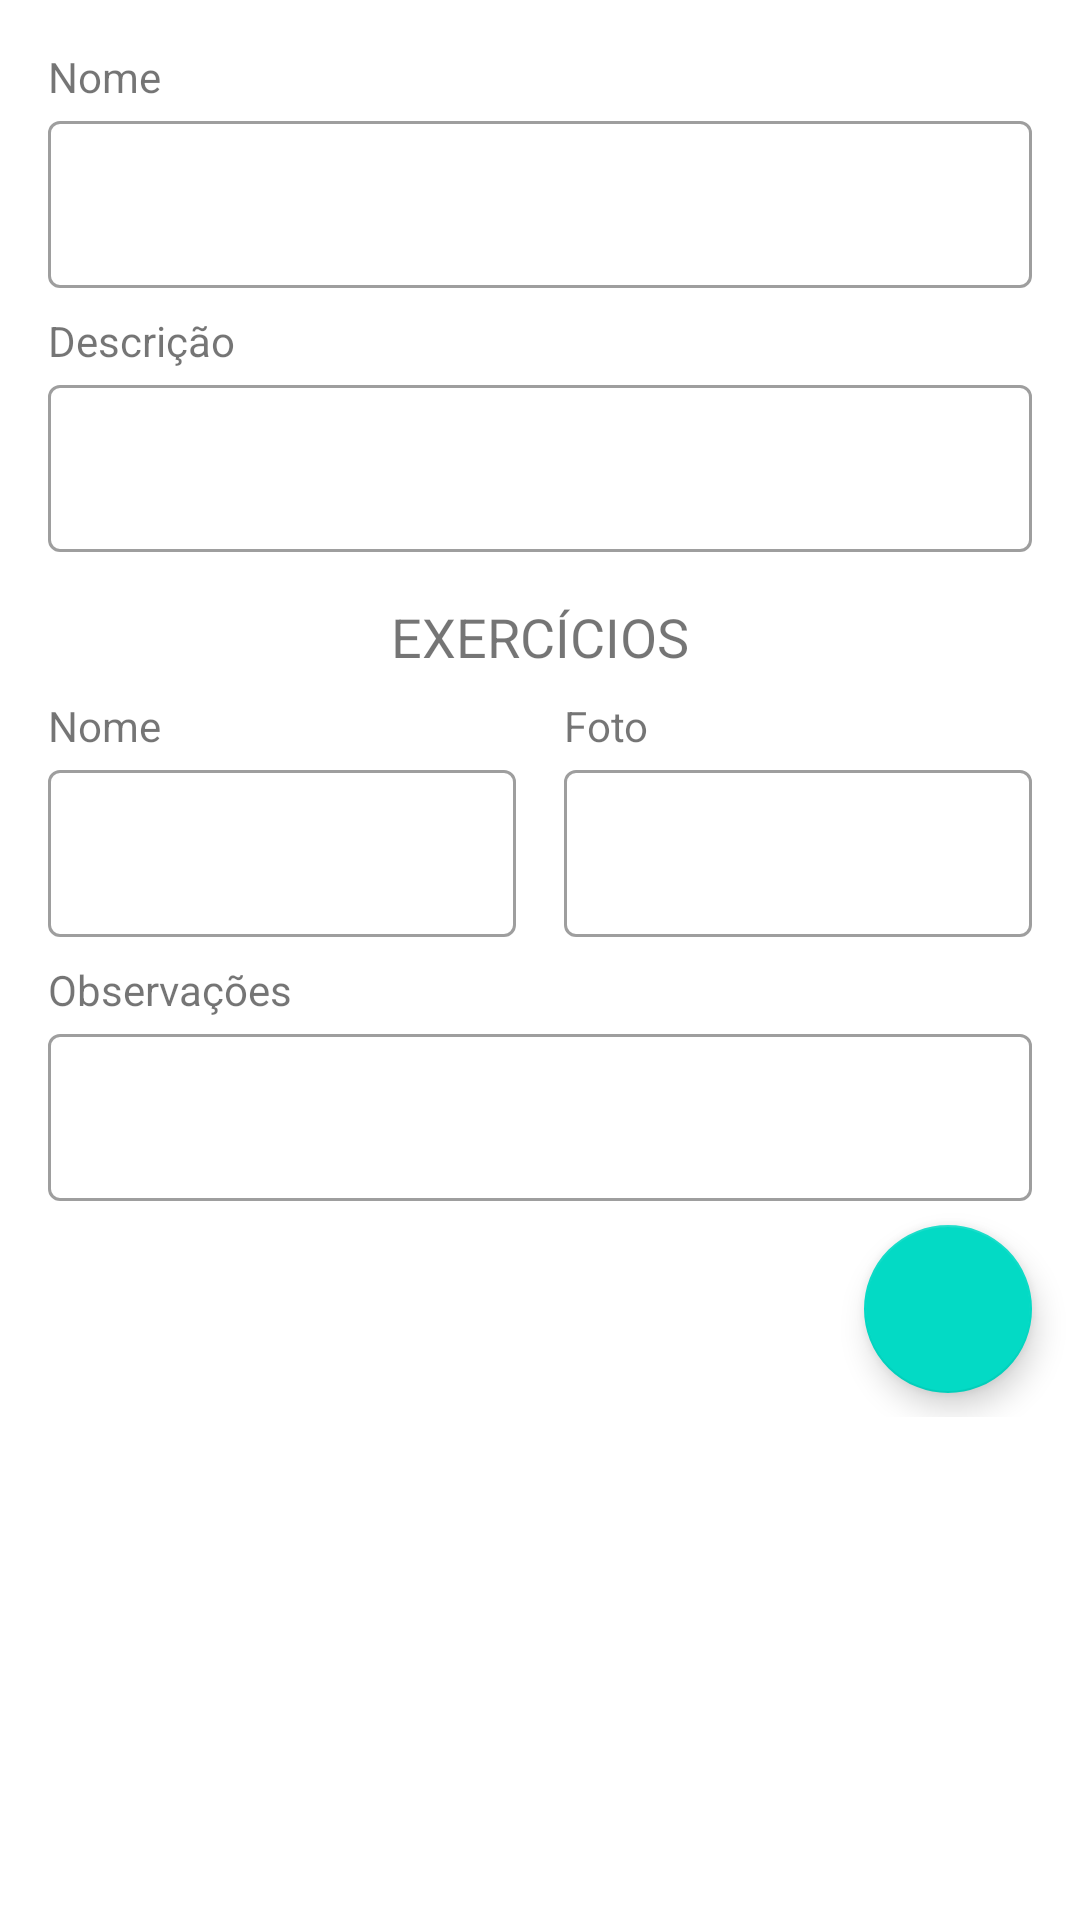

Layout XML and referenced resources for this Android screen:
<!-- AndroidManifest.xml: application theme Theme.Desafio_Leal_Apps -->
<!-- res/layout/fragment_form.xml -->
<?xml version="1.0" encoding="utf-8"?>
<layout xmlns:android="http://schemas.android.com/apk/res/android"
    xmlns:app="http://schemas.android.com/apk/res-auto"
    xmlns:tools="http://schemas.android.com/tools">

    <data>

    </data>

    <ScrollView
        android:layout_width="match_parent"
        android:layout_height="wrap_content">

        <androidx.constraintlayout.widget.ConstraintLayout
            android:layout_width="match_parent"
            android:layout_height="wrap_content"
            tools:context=".view.fragment.FormFragment">

            <TextView
                android:id="@+id/textView"
                android:layout_width="wrap_content"
                android:layout_height="wrap_content"
                android:layout_marginStart="16dp"
                android:layout_marginTop="16dp"
                android:text="@string/nome"
                app:layout_constraintStart_toStartOf="parent"
                app:layout_constraintTop_toTopOf="parent" />

            <TextView
                android:id="@+id/textView4"
                android:layout_width="wrap_content"
                android:layout_height="wrap_content"
                android:layout_marginStart="16dp"
                android:layout_marginTop="8dp"
                android:text="@string/nome"
                app:layout_constraintStart_toStartOf="parent"
                app:layout_constraintTop_toBottomOf="@+id/textView3" />

            <TextView
                android:id="@+id/textView6"
                android:layout_width="wrap_content"
                android:layout_height="wrap_content"
                android:layout_marginStart="16dp"
                android:layout_marginTop="8dp"
                android:text="@string/observacoes"
                app:layout_constraintStart_toStartOf="parent"
                app:layout_constraintTop_toBottomOf="@+id/textInputLayout4" />

            <com.google.android.material.textfield.TextInputLayout
                android:id="@+id/textInputLayout"
                style="@style/Widget.MaterialComponents.TextInputLayout.OutlinedBox"
                android:layout_width="match_parent"
                android:layout_height="wrap_content"
                android:layout_marginStart="16dp"
                android:layout_marginEnd="16dp"
                app:layout_constraintEnd_toEndOf="parent"
                app:layout_constraintStart_toStartOf="parent"
                app:layout_constraintTop_toBottomOf="@+id/textView"
                tools:ignore="MissingConstraints">

                <com.google.android.material.textfield.TextInputEditText
                    android:id="@+id/trainingNameTextField"
                    android:layout_width="match_parent"
                    android:layout_height="match_parent"
                    android:inputType="number" />
            </com.google.android.material.textfield.TextInputLayout>

            <TextView
                android:id="@+id/textView2"
                android:layout_width="wrap_content"
                android:layout_height="wrap_content"
                android:layout_marginStart="16dp"
                android:layout_marginTop="8dp"
                android:text="@string/descricao"
                app:layout_constraintStart_toStartOf="parent"
                app:layout_constraintTop_toBottomOf="@+id/textInputLayout" />

            <TextView
                android:id="@+id/textView5"
                android:layout_width="wrap_content"
                android:layout_height="wrap_content"
                android:layout_marginStart="16dp"
                android:layout_marginTop="8dp"
                android:text="@string/foto"
                app:layout_constraintStart_toEndOf="@+id/textInputLayout4"
                app:layout_constraintTop_toBottomOf="@+id/textView3" />

            <com.google.android.material.textfield.TextInputLayout
                android:id="@+id/textInputLayout2"
                style="@style/Widget.MaterialComponents.TextInputLayout.OutlinedBox"
                android:layout_width="match_parent"
                android:layout_height="wrap_content"
                android:layout_marginStart="16dp"
                android:layout_marginEnd="16dp"
                app:layout_constraintEnd_toEndOf="parent"
                app:layout_constraintStart_toStartOf="parent"
                app:layout_constraintTop_toBottomOf="@+id/textView2"
                tools:ignore="MissingConstraints">

                <com.google.android.material.textfield.TextInputEditText
                    android:id="@+id/descriptionTextField"
                    android:layout_width="match_parent"
                    android:layout_height="match_parent" />
            </com.google.android.material.textfield.TextInputLayout>

            <TextView
                android:id="@+id/textView3"
                android:layout_width="wrap_content"
                android:layout_height="wrap_content"
                android:layout_marginTop="16dp"
                android:text="EXERCÍCIOS"
                android:textSize="18sp"
                app:layout_constraintEnd_toEndOf="parent"
                app:layout_constraintStart_toStartOf="parent"
                app:layout_constraintTop_toBottomOf="@+id/textInputLayout2"
                tools:ignore="MissingConstraints" />

            <com.google.android.material.textfield.TextInputLayout
                android:id="@+id/textInputLayout3"
                style="@style/Widget.MaterialComponents.TextInputLayout.OutlinedBox"
                android:layout_width="0dp"
                android:layout_height="wrap_content"
                android:layout_marginStart="8dp"
                android:layout_marginEnd="16dp"
                app:layout_constraintEnd_toEndOf="parent"
                app:layout_constraintHorizontal_bias="0.5"
                app:layout_constraintStart_toEndOf="@+id/textInputLayout4"
                app:layout_constraintTop_toBottomOf="@+id/textView5"
                tools:ignore="MissingConstraints">

                <com.google.android.material.textfield.TextInputEditText
                    android:id="@+id/exerciseImageField"
                    android:layout_width="match_parent"
                    android:layout_height="match_parent" />

            </com.google.android.material.textfield.TextInputLayout>

            <com.google.android.material.textfield.TextInputLayout
                android:id="@+id/textInputLayout4"
                style="@style/Widget.MaterialComponents.TextInputLayout.OutlinedBox"
                android:layout_width="0dp"
                android:layout_height="wrap_content"
                android:layout_marginStart="16dp"
                android:layout_marginEnd="8dp"
                app:layout_constraintEnd_toStartOf="@+id/textInputLayout3"
                app:layout_constraintHorizontal_bias="0.5"
                app:layout_constraintStart_toStartOf="parent"
                app:layout_constraintTop_toBottomOf="@+id/textView4"
                tools:ignore="MissingConstraints">

                <com.google.android.material.textfield.TextInputEditText
                    android:id="@+id/exerciseNameField"
                    android:inputType="number"
                    android:layout_width="match_parent"
                    android:layout_height="match_parent" />

            </com.google.android.material.textfield.TextInputLayout>

            <com.google.android.material.textfield.TextInputLayout
                android:id="@+id/textInputLayout5"
                style="@style/Widget.MaterialComponents.TextInputLayout.OutlinedBox"
                android:layout_width="0dp"
                android:layout_height="wrap_content"
                android:layout_marginStart="16dp"
                android:layout_marginEnd="16dp"
                app:layout_constraintEnd_toEndOf="parent"
                app:layout_constraintStart_toStartOf="parent"
                app:layout_constraintTop_toBottomOf="@+id/textView6"
                tools:ignore="MissingConstraints">

                <com.google.android.material.textfield.TextInputEditText
                    android:id="@+id/exerciseCommentsField"
                    android:layout_width="match_parent"
                    android:layout_height="match_parent" />

            </com.google.android.material.textfield.TextInputLayout>

            <com.google.android.material.floatingactionbutton.FloatingActionButton
                android:id="@+id/addExerciseFloatingButton"
                android:layout_width="wrap_content"
                android:layout_height="wrap_content"
                android:layout_marginTop="8dp"
                android:layout_marginEnd="16dp"
                android:src="@drawable/ic_add"
                app:layout_constraintEnd_toEndOf="parent"
                app:layout_constraintTop_toBottomOf="@+id/textInputLayout5"
                tools:ignore="MissingConstraints"
                android:contentDescription="@string/adicionar_novo_exercicio" />

            <androidx.recyclerview.widget.RecyclerView
                android:id="@+id/exerciseList"
                android:layout_width="match_parent"
                android:layout_height="0dp"
                android:layout_marginTop="8dp"
                app:layoutManager="androidx.recyclerview.widget.LinearLayoutManager"
                app:layout_constraintEnd_toEndOf="parent"
                app:layout_constraintStart_toStartOf="parent"
                app:layout_constraintTop_toBottomOf="@+id/addExerciseFloatingButton"
                tools:ignore="MissingConstraints" />

        </androidx.constraintlayout.widget.ConstraintLayout>
    </ScrollView>
</layout>
<!-- resources referenced by this layout -->
<resources>
  <string name="adicionar_novo_exercicio">Adicionar novo exercício</string>
  <string name="descricao">Descrição</string>
  <string name="foto">Foto</string>
  <string name="nome">Nome</string>
  <string name="observacoes">Observações</string>
  <style name="Theme.Desafio_Leal_Apps" parent="Theme.MaterialComponents.DayNight.NoActionBar">
          
          <item name="colorPrimary">@color/purple_500</item>
          <item name="colorPrimaryVariant">@color/purple_700</item>
          <item name="colorOnPrimary">@color/white</item>
          
          <item name="colorSecondary">@color/teal_200</item>
          <item name="colorSecondaryVariant">@color/teal_700</item>
          <item name="colorOnSecondary">@color/black</item>
          
          <item name="android:statusBarColor" tools:targetApi="l">?attr/colorPrimaryVariant</item>
          
      </style>
  <!-- not gathered from this repository: default colours our renderer supplied (Android Studio template values) -->
  <color name="purple_500">#FF6200EE</color>
  <color name="purple_700">#FF3700B3</color>
  <color name="teal_200">#FF03DAC5</color>
  <color name="teal_700">#FF018786</color>
  <color name="black">#FF000000</color>
  <color name="white">#FFFFFFFF</color>
</resources>
